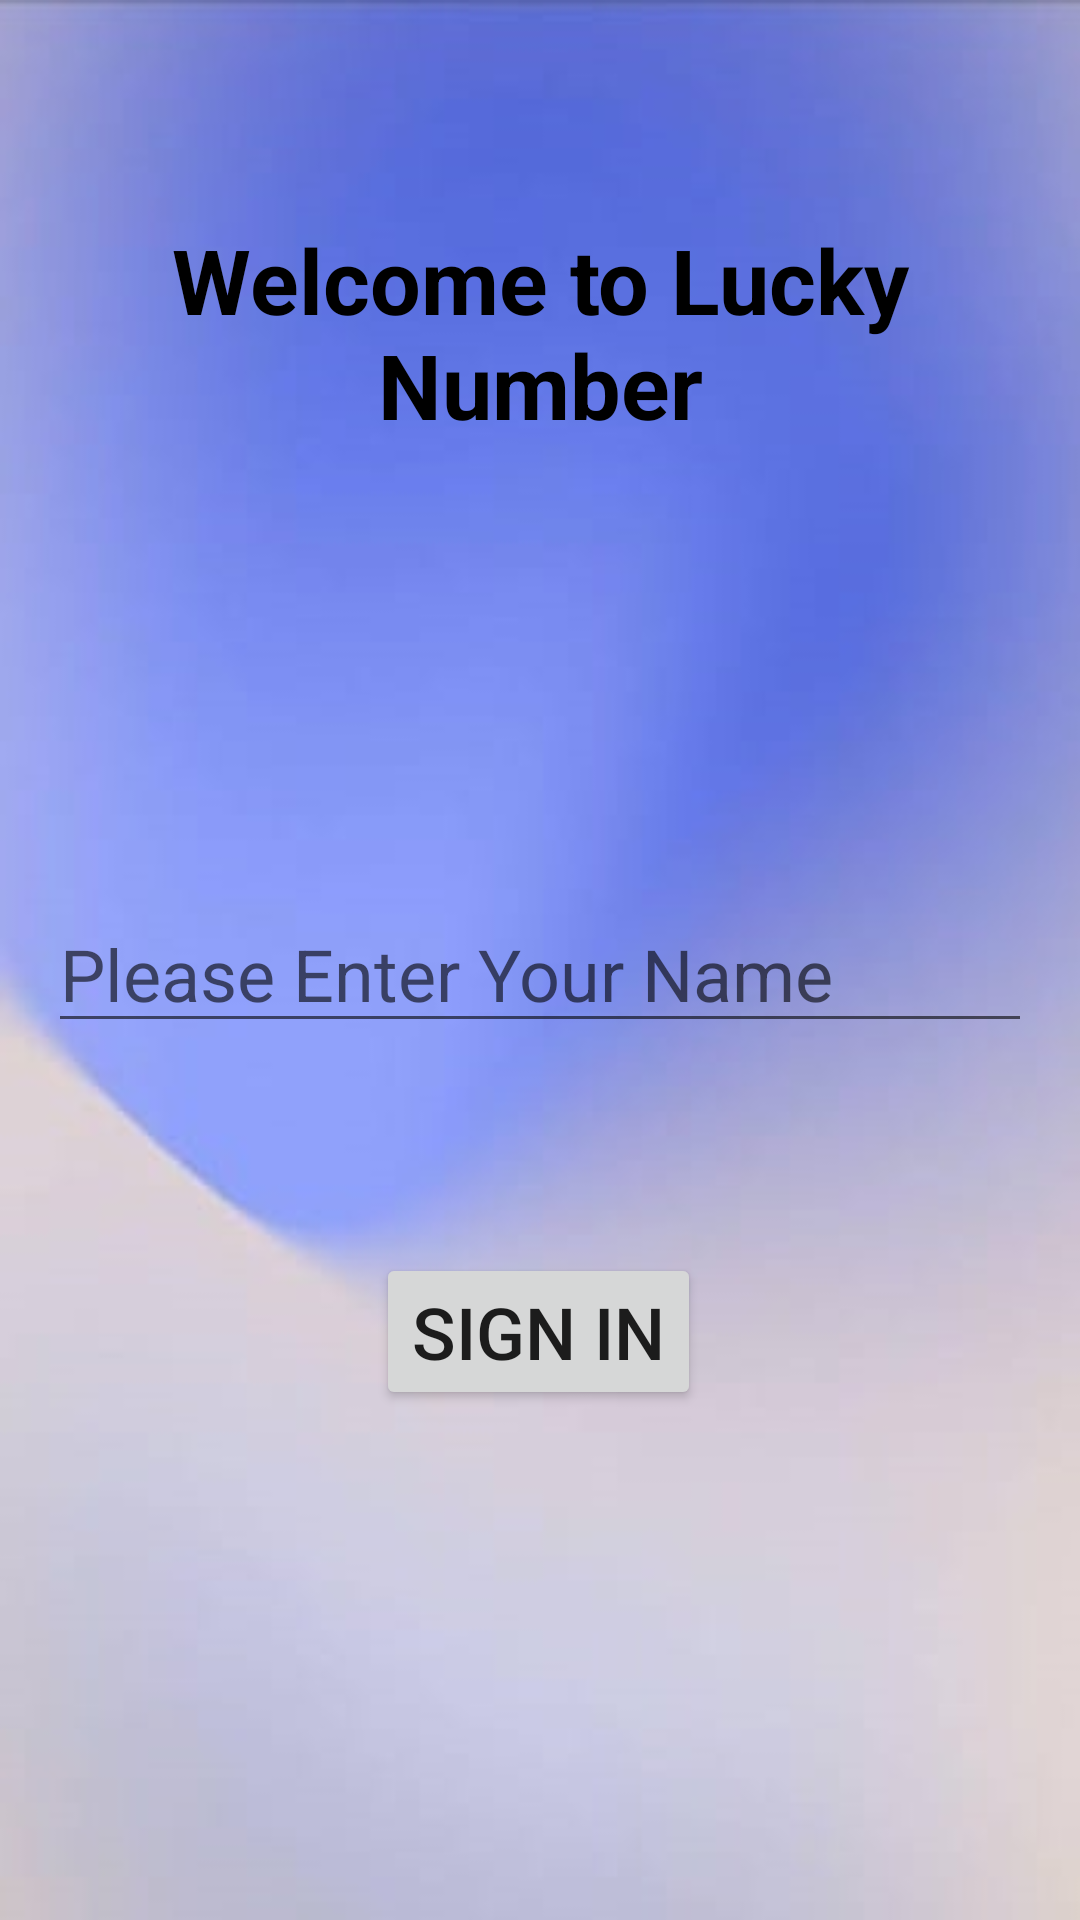

The Android layout XML behind this screen, and the referenced resources:
<!-- AndroidManifest.xml: application theme Theme.MyLuckyNumberGuess -->
<!-- res/layout/activity_main.xml -->
<?xml version="1.0" encoding="utf-8"?>
<androidx.constraintlayout.widget.ConstraintLayout xmlns:android="http://schemas.android.com/apk/res/android"
    xmlns:app="http://schemas.android.com/apk/res-auto"
    xmlns:tools="http://schemas.android.com/tools"
    android:layout_width="match_parent"
    android:layout_height="match_parent"
    android:background="@drawable/img_1"
    tools:context=".MainActivity">

    <TextView
        android:id="@+id/textView"
        android:layout_width="wrap_content"
        android:layout_height="wrap_content"
        android:layout_marginStart="24dp"
        android:layout_marginLeft="24dp"
        android:layout_marginEnd="24dp"
        android:layout_marginRight="24dp"
        android:gravity="center"
        android:text="Welcome to Lucky Number"
        android:textColor="@color/black"
        android:textSize="30sp"
        android:textStyle="bold"
        app:layout_constraintBottom_toBottomOf="parent"
        app:layout_constraintEnd_toEndOf="parent"
        app:layout_constraintStart_toStartOf="parent"
        app:layout_constraintTop_toTopOf="parent"
        app:layout_constraintVertical_bias="0.129" />

    <EditText
        android:id="@+id/editText"
        android:layout_width="0dp"
        android:layout_height="wrap_content"
        android:layout_marginStart="16dp"
        android:layout_marginLeft="16dp"
        android:layout_marginTop="150dp"
        android:layout_marginEnd="16dp"
        android:layout_marginRight="16dp"
        android:hint="Please Enter Your Name"
        android:textColor="@color/black"
        android:textSize="24sp"
        app:layout_constraintEnd_toEndOf="parent"
        app:layout_constraintStart_toStartOf="parent"
        app:layout_constraintTop_toBottomOf="@+id/textView" />

    <Button
        android:id="@+id/button"
        android:layout_width="wrap_content"
        android:layout_height="wrap_content"
        android:layout_marginTop="70dp"
        android:text="Sign In"
        android:textSize="24sp"
        app:layout_constraintEnd_toEndOf="parent"
        app:layout_constraintHorizontal_bias="0.498"
        app:layout_constraintStart_toStartOf="parent"
        app:layout_constraintTop_toBottomOf="@+id/editText" />

</androidx.constraintlayout.widget.ConstraintLayout>
<!-- resources referenced by this layout -->
<resources>
  <!-- drawable img_1: png bitmap (drawable, 89091 bytes) -->
  <style name="Theme.MyLuckyNumberGuess" parent="Theme.MaterialComponents.DayNight.DarkActionBar">
          
          <item name="colorPrimary">@color/purple_500</item>
          <item name="colorPrimaryVariant">@color/purple_700</item>
          <item name="colorOnPrimary">@color/white</item>
          
          <item name="colorSecondary">@color/teal_200</item>
          <item name="colorSecondaryVariant">@color/teal_700</item>
          <item name="colorOnSecondary">@color/black</item>
          
          <item name="android:statusBarColor" tools:targetApi="l">?attr/colorPrimaryVariant</item>
          
      </style>
  <!-- not gathered from this repository: default colours our renderer supplied (Android Studio template values) -->
  <color name="purple_500">#FF6200EE</color>
  <color name="purple_700">#FF3700B3</color>
  <color name="teal_200">#FF03DAC5</color>
  <color name="teal_700">#FF018786</color>
  <color name="black">#FF000000</color>
  <color name="white">#FFFFFFFF</color>
</resources>
